Image classification data set "Processed" (dumdles/MangoOrOrange on GitHub). Class labels (2): mango, orange.

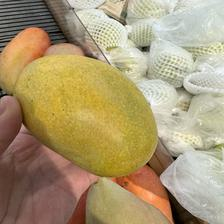
Label: mango

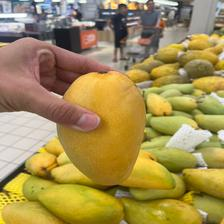
Label: mango

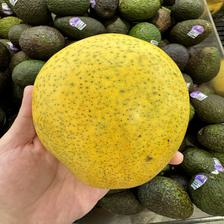
Label: mango

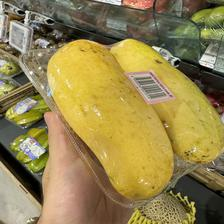
Label: mango

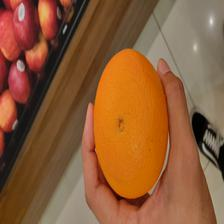
Label: orange

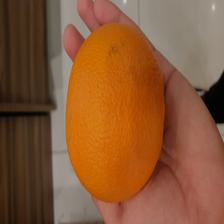
Label: orange
